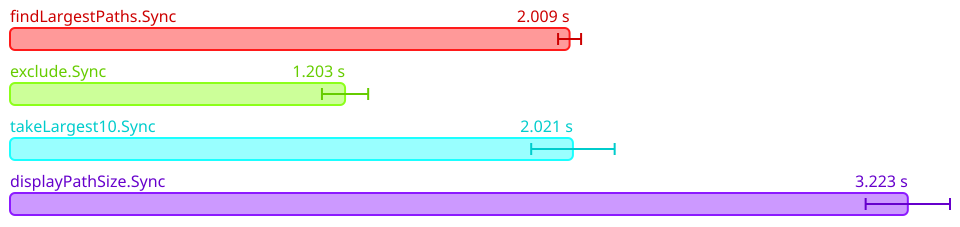

The data file committed next to this chart (first rows):
Name, Mean (ps), 2*Stdev (ps), Allocated, Copied, Peak Memory
All.findLargestPaths.Sync, 2008698956500, 41316780584, 2109874649, 435129618, 264241152
All.exclude.Sync, 1202762785800, 82956407348, 1439755222, 218098274, 264241152
All.takeLargest10.Sync, 2020701827000, 149791787802, 2109933862, 454654417, 308281344
All.displayPathSize.Sync, 3222860872400, 151398643246, 5775090856, 848478310, 308281344
